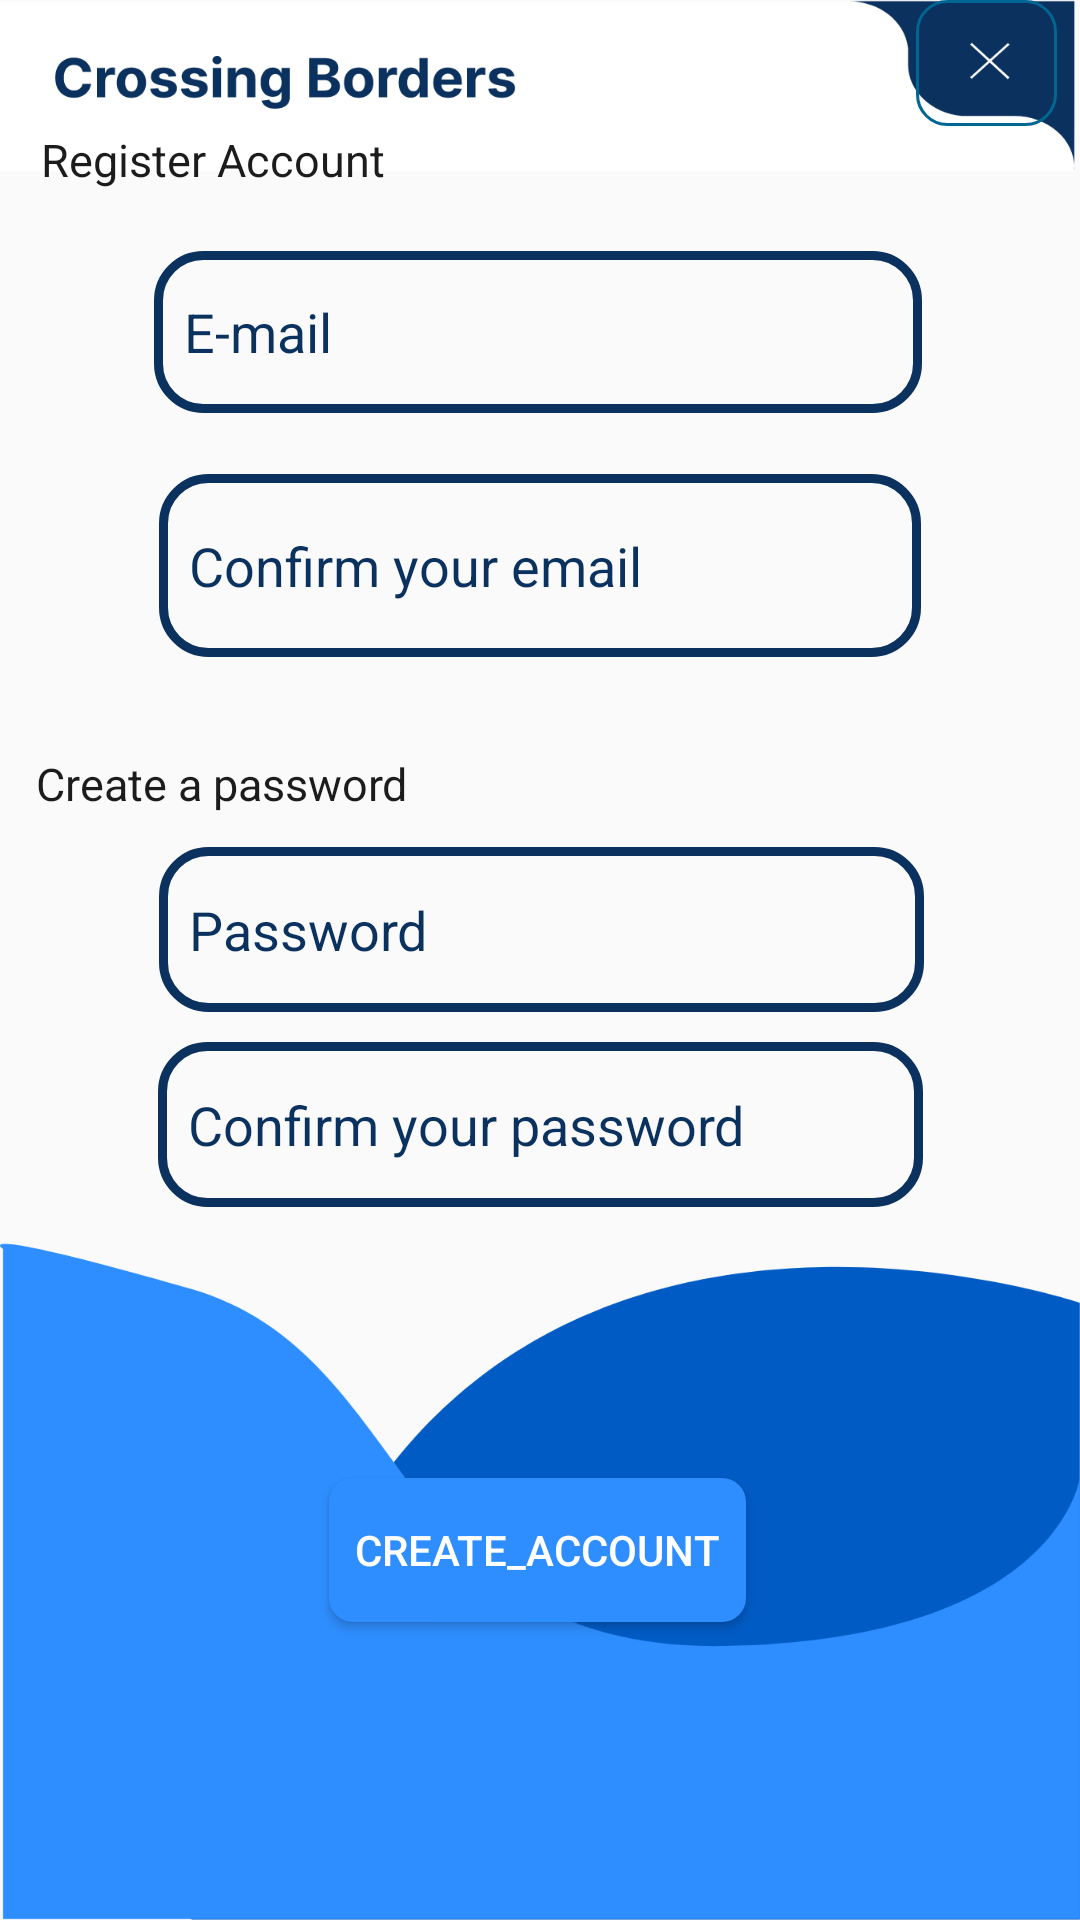

Produce the Android XML layout that renders to this screen, including the resource entries it uses.
<!-- AndroidManifest.xml: application theme Theme.CrossingBorder -->
<!-- res/layout/activity_register.xml -->
<?xml version="1.0" encoding="utf-8"?>
<androidx.constraintlayout.widget.ConstraintLayout xmlns:android="http://schemas.android.com/apk/res/android"
    xmlns:app="http://schemas.android.com/apk/res-auto"
    xmlns:tools="http://schemas.android.com/tools"
    android:layout_width="match_parent"
    android:layout_height="match_parent"
    android:background="@drawable/menu_"
    tools:context=".RegisterActivity">

    <Button
        android:id="@+id/btn_create_acc"
        android:layout_width="139dp"
        android:layout_height="48dp"
        android:background="@drawable/btn_design"
        android:text="@string/create_account"
        android:textColor="@color/white"
        android:onClick="createAccountAction"
        app:layout_constraintBottom_toBottomOf="parent"
        app:layout_constraintEnd_toEndOf="parent"
        app:layout_constraintHorizontal_bias="0.496"
        app:layout_constraintStart_toStartOf="@+id/constraintLayout"
        app:layout_constraintTop_toBottomOf="@+id/constraintLayout"
        app:layout_constraintVertical_bias="0.386" />

    <androidx.constraintlayout.widget.ConstraintLayout
        android:id="@+id/constraintLayout"
        android:layout_width="match_parent"
        android:layout_height="wrap_content"
        app:layout_constraintBottom_toBottomOf="parent"
        app:layout_constraintEnd_toEndOf="parent"
        app:layout_constraintStart_toStartOf="parent"
        app:layout_constraintTop_toTopOf="parent"
        app:layout_constraintVertical_bias="0.156">

        <EditText
            android:id="@+id/email"
            android:layout_width="256dp"
            android:layout_height="54dp"
            android:background="@drawable/input_design"
            android:hint="E-mail"
            android:inputType="text"
            android:padding="10dp"
            android:textColor="@color/madison"
            android:textColorHint="@color/cyan_blue_dark"
            app:layout_constraintBottom_toBottomOf="parent"
            app:layout_constraintEnd_toEndOf="parent"
            app:layout_constraintHorizontal_bias="0.493"
            app:layout_constraintStart_toStartOf="parent"
            app:layout_constraintTop_toBottomOf="@+id/titleEmail"
            app:layout_constraintVertical_bias="0.065" />

        <EditText
            android:id="@+id/confirmMail"
            android:layout_width="254dp"
            android:layout_height="61dp"
            android:background="@drawable/input_design"
            android:hint="Confirm your email"
            android:inputType="text"
            android:padding="10dp"
            android:textColor="@color/madison"
            android:textColorHint="@color/cyan_blue_dark"
            app:layout_constraintBottom_toBottomOf="parent"
            app:layout_constraintEnd_toEndOf="parent"
            app:layout_constraintStart_toStartOf="parent"
            app:layout_constraintTop_toBottomOf="@+id/email"
            app:layout_constraintVertical_bias="0.088" />

        <EditText
            android:id="@+id/confirmPassword"
            android:layout_width="255dp"
            android:layout_height="55dp"
            android:layout_marginTop="10dp"
            android:background="@drawable/input_design"
            android:hint="@string/confirm_your_password"
            android:inputType="text"
            android:padding="10dp"
            android:password="true"
            android:textColor="@color/madison"
            android:textColorHint="@color/cyan_blue_dark"
            app:layout_constraintBottom_toTopOf="@+id/alertPasswordRegister"
            app:layout_constraintEnd_toEndOf="parent"
            app:layout_constraintStart_toStartOf="parent"
            app:layout_constraintTop_toBottomOf="@+id/password"
            app:layout_constraintVertical_bias="0.0" />

        <EditText
            android:id="@+id/password"
            android:layout_width="255dp"
            android:layout_height="55dp"
            android:background="@drawable/input_design"
            android:hint="@string/Password"
            android:inputType="text"
            android:padding="10dp"
            android:password="true"
            android:textColor="@color/madison"
            android:textColorHint="@color/cyan_blue_dark"
            app:layout_constraintBottom_toBottomOf="parent"
            app:layout_constraintEnd_toEndOf="parent"
            app:layout_constraintHorizontal_bias="0.506"
            app:layout_constraintStart_toStartOf="parent"
            app:layout_constraintTop_toBottomOf="@+id/textView5"
            app:layout_constraintVertical_bias="0.107" />

        <TextView
            android:id="@+id/titleEmail"
            android:layout_width="wrap_content"
            android:layout_height="wrap_content"
            android:layout_marginTop="4dp"
            android:textColor="#1C1C1C"
            android:text="Register Account"
            android:textSize="15dp"
            app:layout_constraintEnd_toEndOf="parent"
            app:layout_constraintHorizontal_bias="0.056"
            app:layout_constraintStart_toStartOf="parent"
            app:layout_constraintTop_toTopOf="parent" />

        <TextView
            android:id="@+id/textView5"
            android:layout_width="wrap_content"
            android:layout_height="wrap_content"
            android:layout_marginTop="32dp"
            android:text="@string/create_a_password"
            android:textColor="#1C1C1C"
            android:textSize="15dp"
            app:layout_constraintEnd_toEndOf="parent"
            app:layout_constraintHorizontal_bias="0.051"
            app:layout_constraintStart_toStartOf="parent"
            app:layout_constraintTop_toBottomOf="@+id/confirmMail" />

        <TextView
            android:id="@+id/alertPasswordRegister"
            android:layout_width="match_parent"
            android:layout_height="wrap_content"
            android:layout_marginBottom="10dp"
            android:textColor="#DC143C"
            android:textSize="13dp"
            android:text=""
            app:layout_constraintBottom_toBottomOf="parent"
            app:layout_constraintEnd_toEndOf="parent"
            app:layout_constraintStart_toStartOf="parent" />

        <TextView
            android:id="@+id/alertEmailRegister"
            android:layout_width="match_parent"
            android:layout_height="wrap_content"
            android:layout_marginBottom="10dp"
            android:text=""
            android:paddingLeft="5dp"
            android:textColor="#DC143C"
            app:layout_constraintBottom_toTopOf="@+id/textView5"
            app:layout_constraintEnd_toEndOf="parent"
            app:layout_constraintHorizontal_bias="0.467"
            app:layout_constraintStart_toStartOf="parent"
            app:layout_constraintTop_toBottomOf="@+id/confirmMail"
            app:layout_constraintVertical_bias="0.461" />
    </androidx.constraintlayout.widget.ConstraintLayout>

    <androidx.constraintlayout.widget.ConstraintLayout
        android:layout_width="47dp"
        android:layout_height="42dp"
        android:background="@drawable/btn_design2"
        android:onClick="closeRegister"
        app:layout_constraintBottom_toTopOf="@+id/constraintLayout"
        app:layout_constraintEnd_toEndOf="parent"
        app:layout_constraintHorizontal_bias="0.975"
        app:layout_constraintStart_toStartOf="parent"
        app:layout_constraintTop_toTopOf="parent"
        app:layout_constraintVertical_bias="0.0">

    </androidx.constraintlayout.widget.ConstraintLayout>
</androidx.constraintlayout.widget.ConstraintLayout>
<!-- resources referenced by this layout -->
<resources>
  <color name="cyan_blue_dark">#0b315e</color>
  <color name="madison">#0B315E</color>
  <color name="white">#FFFFFFFF</color>
  <!-- drawable btn_design (drawable) -->
  <?xml version="1.0" encoding="utf-8"?>
  <shape xmlns:android="http://schemas.android.com/apk/res/android" android:shape="rectangle">
  <solid android:color="#2E8EFF"></solid>
      <corners android:radius="8dp"></corners>
  </shape>
  <!-- drawable btn_design2 (drawable) -->
  <?xml version="1.0" encoding="utf-8"?>
  <shape xmlns:android="http://schemas.android.com/apk/res/android" android:shape="rectangle">
  <stroke android:color="#006693" android:width="1dp"></stroke>
  
      <corners android:radius="10dp"></corners>
  </shape>
  <!-- drawable input_design (drawable) -->
  <?xml version="1.0" encoding="utf-8"?>
  <shape xmlns:android="http://schemas.android.com/apk/res/android">
      <stroke android:color="@color/madison"
          android:width="3dp"></stroke>
      <corners android:radius="15dp"></corners>
  </shape>
  <!-- drawable menu_: png bitmap (drawable-hdpi, 33656 bytes) -->
  <string name="Password">Password</string>
  <string name="confirm_your_password">Confirm your password</string>
  <string name="create_a_password">Create a password</string>
  <string name="create_account">create_account</string>
  <style name="Theme.CrossingBorder" parent="Theme.AppCompat.Light.NoActionBar">
          
          <item name="colorPrimary">@color/madison</item>
          <item name="colorPrimaryVariant">@color/madison</item>
          <item name="colorOnPrimary">@color/white</item>
  
          
          <item name="colorSecondary">@color/teal_200</item>
          <item name="colorSecondaryVariant">@color/teal_700</item>
          <item name="colorOnSecondary">@color/black</item>
          
          <item name="android:statusBarColor" tools:targetApi="l">?attr/colorPrimaryVariant</item>
  
      </style>
  <color name="teal_200">#FF03DAC5</color>
  <color name="teal_700">#FF018786</color>
  <color name="black">#FF000000</color>
</resources>
